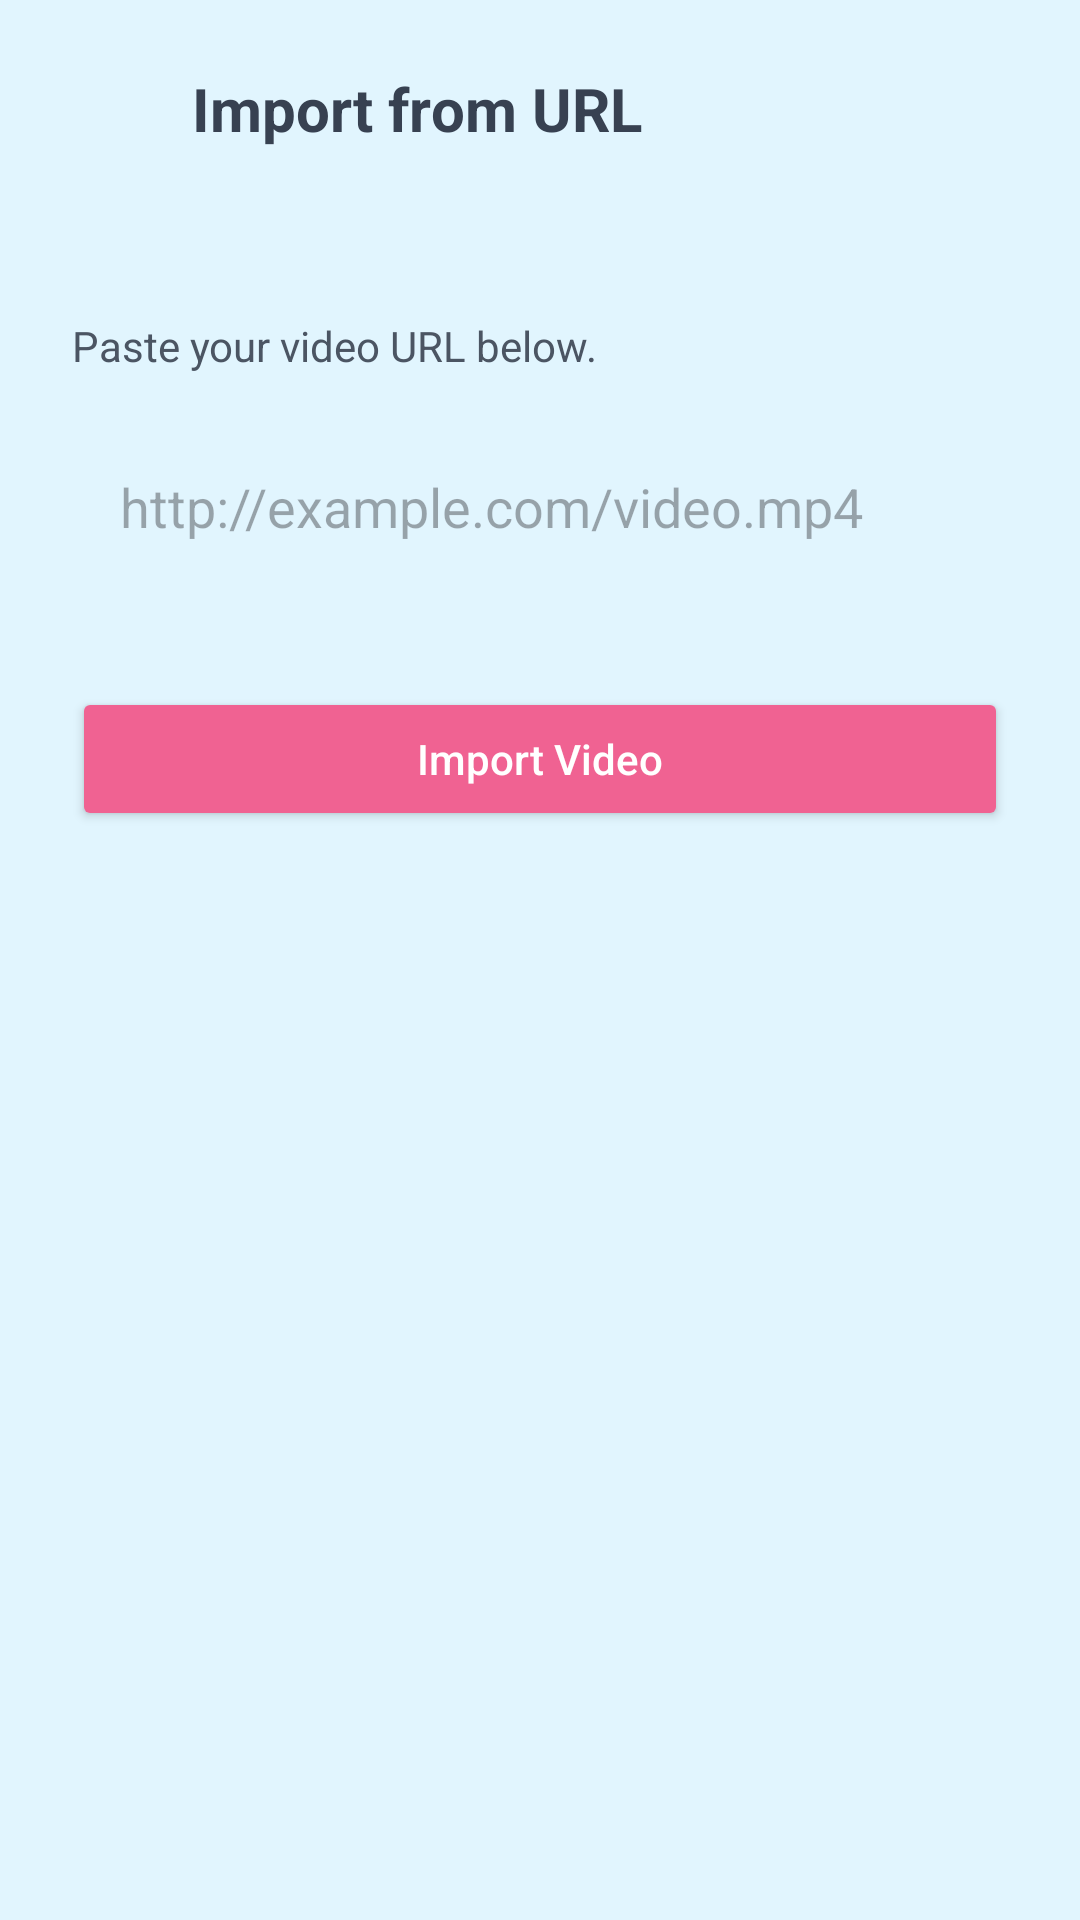

Here is an Android app screen rendered from its layout file. Give the layout XML and the strings, colors and styles it references.
<!-- AndroidManifest.xml: application theme Theme.AIDUB -->
<!-- res/layout/activity_import_url.xml -->
<?xml version="1.0" encoding="utf-8"?>
<androidx.constraintlayout.widget.ConstraintLayout xmlns:android="http://schemas.android.com/apk/res/android"
    xmlns:app="http://schemas.android.com/apk/res-auto"
    xmlns:tools="http://schemas.android.com/tools"
    android:layout_width="match_parent"
    android:layout_height="match_parent"
    android:background="#E1F5FE"
    tools:context=".ImportUrlActivity">

    
    <ImageView
        android:id="@+id/btn_back"
        android:layout_width="24dp"
        android:layout_height="24dp"
        android:layout_marginStart="24dp"
        android:layout_marginTop="24dp"
        android:src="@drawable/ic_arrow_back"
        app:tint="@color/peony"
        app:layout_constraintStart_toStartOf="parent"
        app:layout_constraintTop_toTopOf="parent" />

    <TextView
        android:id="@+id/tv_header"
        android:layout_width="wrap_content"
        android:layout_height="wrap_content"
        android:layout_marginStart="16dp"
        android:text="Import from URL"
        android:textColor="#374151"
        android:textSize="20sp"
        android:textStyle="bold"
        app:layout_constraintBottom_toBottomOf="@+id/btn_back"
        app:layout_constraintStart_toEndOf="@+id/btn_back"
        app:layout_constraintTop_toTopOf="@+id/btn_back" />

    <LinearLayout
        android:layout_width="match_parent"
        android:layout_height="wrap_content"
        android:orientation="vertical"
        android:padding="24dp"
        android:layout_marginTop="32dp"
        app:layout_constraintTop_toBottomOf="@+id/tv_header">

        <TextView
            android:layout_width="match_parent"
            android:layout_height="wrap_content"
            android:text="Paste your video URL below."
            android:textColor="@color/gray_600"
            android:textSize="14sp"
            android:layout_marginBottom="16dp"/>

        <EditText
            android:id="@+id/et_video_url"
            android:layout_width="match_parent"
            android:layout_height="wrap_content"
            android:background="@drawable/bg_project_card"
            android:backgroundTint="#FFFFFF"
            android:padding="16dp"
            android:hint="http://example.com/video.mp4"
            android:inputType="textUri"/>

        <Button
            android:id="@+id/btn_import_video"
            android:layout_width="match_parent"
            android:layout_height="wrap_content"
            android:text="Import Video"
            android:textAllCaps="false"
            android:textColor="#FFFFFF"
            android:backgroundTint="@color/peony"
            android:layout_marginTop="32dp"/>

    </LinearLayout>

</androidx.constraintlayout.widget.ConstraintLayout>
<!-- resources referenced by this layout -->
<resources>
  <color name="gray_600">#4B5563</color>
  <color name="peony">#F06292</color>
  <style name="Theme.AIDUB" parent="Base.Theme.AIDUB" />
  <style name="Base.Theme.AIDUB" parent="Theme.Material3.DayNight.NoActionBar">
          
          <item name="colorPrimary">@color/peony</item>
          <item name="colorPrimaryVariant">@color/peony_dark</item>
          <item name="colorOnPrimary">@color/white</item>
          <item name="colorSecondary">@color/pool</item>
          <item name="colorSecondaryVariant">@color/pool_dark</item>
          <item name="colorOnSecondary">@color/black</item>
          
          <item name="android:statusBarColor">@color/peony_dark</item>
      </style>
  <color name="peony_dark">#E91E63</color>
  <color name="white">#FFFFFFFF</color>
  <color name="pool">#81D4FA</color>
  <color name="pool_dark">#4FC3F7</color>
  <color name="black">#FF000000</color>
</resources>
